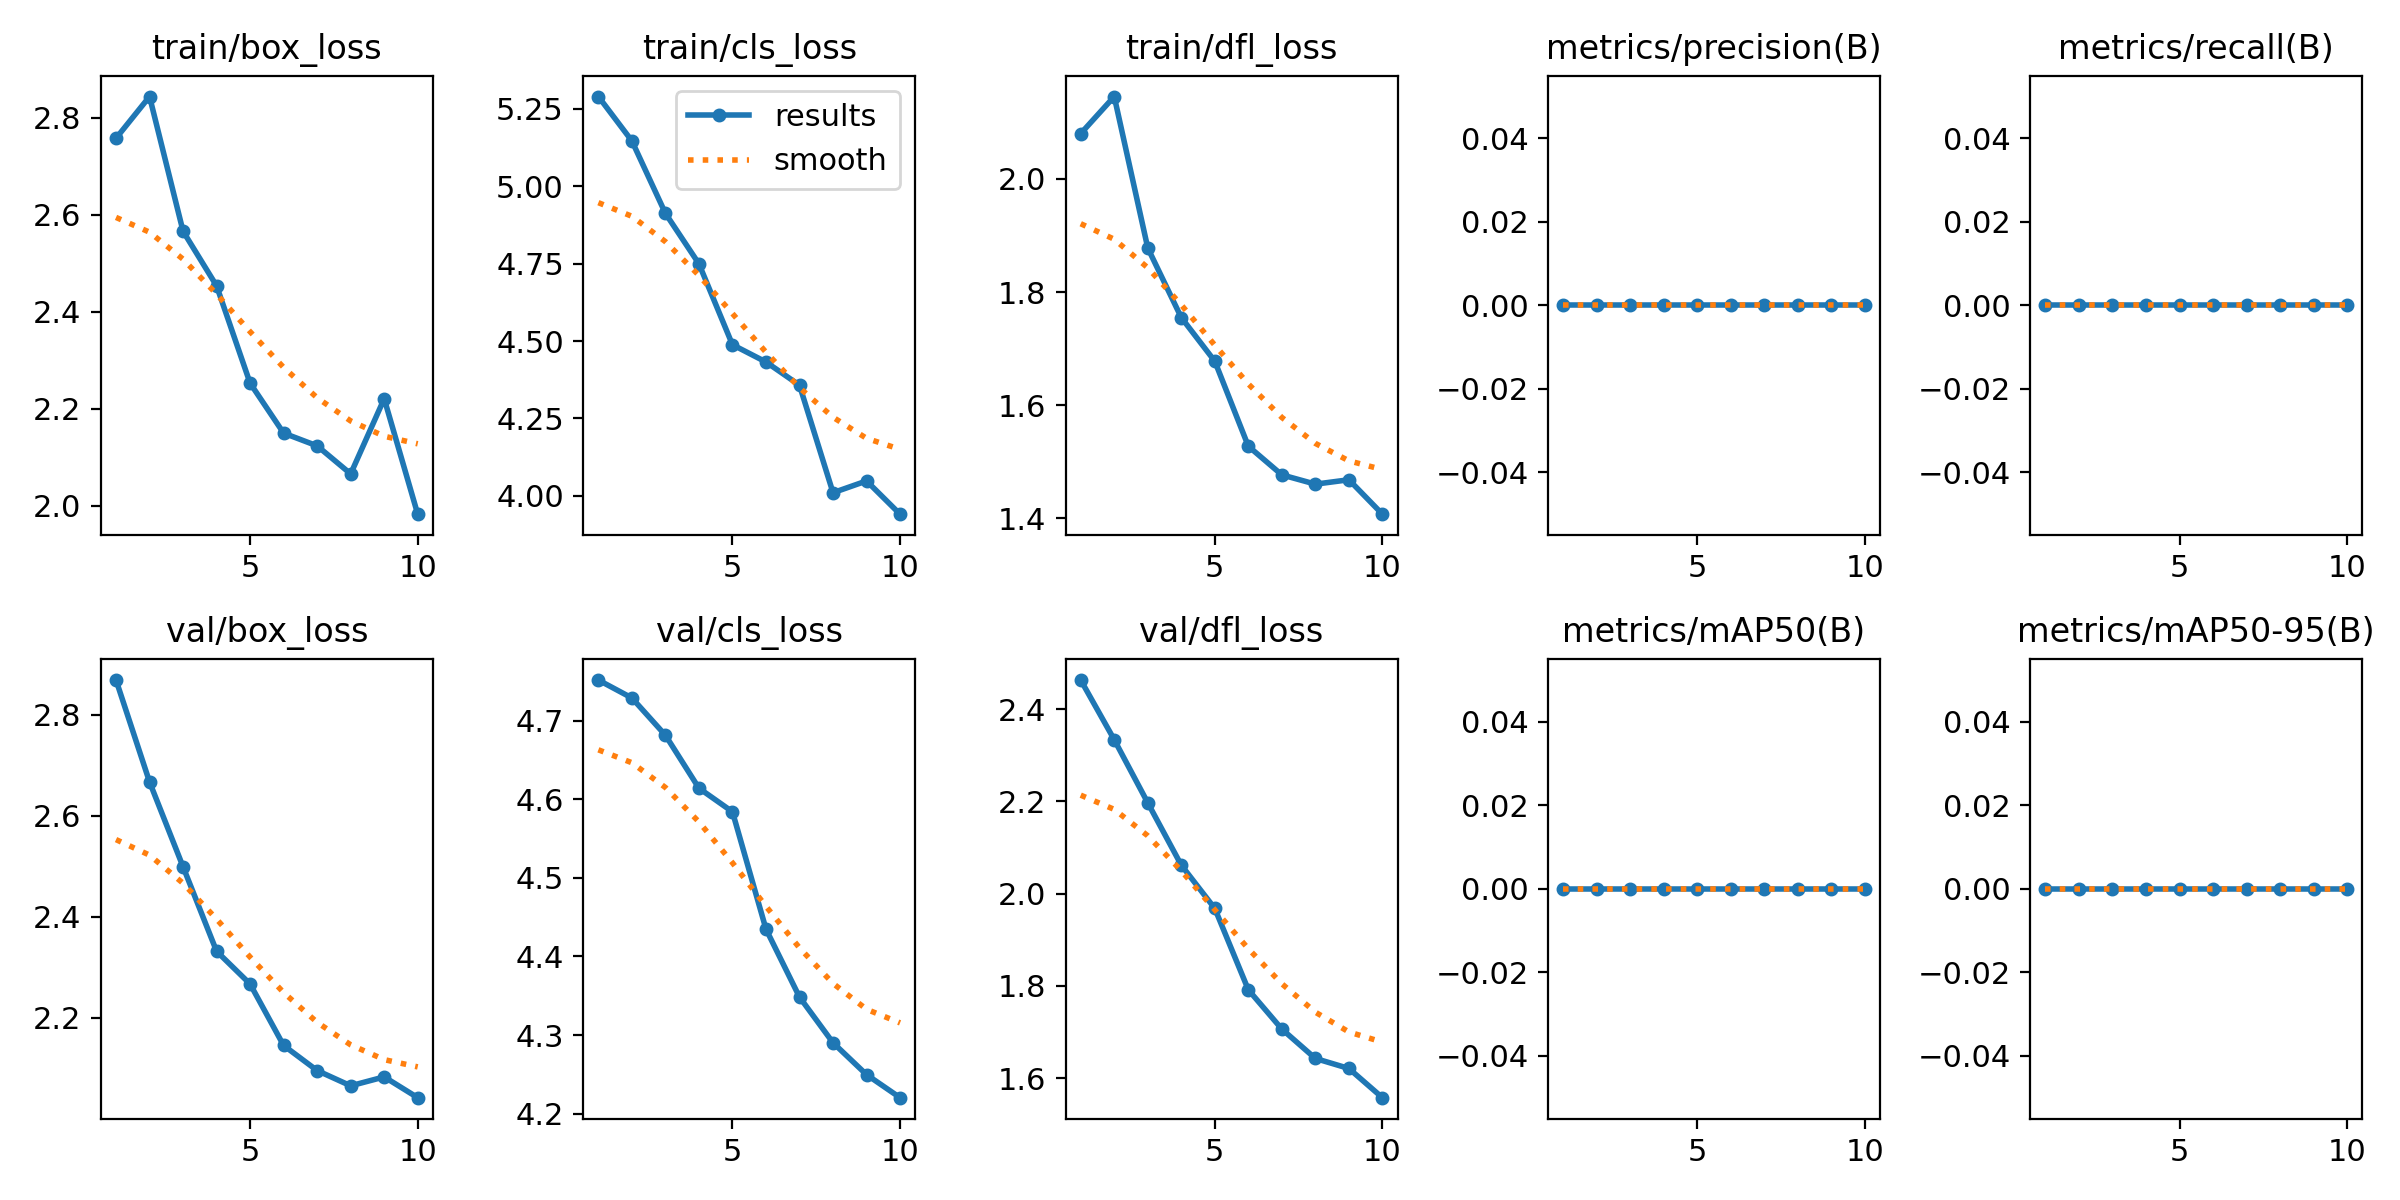

Values plotted in this chart, from the file beside it:
epoch, time, train/box_loss, train/cls_loss, train/dfl_loss, metrics/precision(B), metrics/recall(B), metrics/mAP50(B), metrics/mAP50-95(B), val/box_loss, val/cls_loss, val/dfl_loss, lr/pg0, lr/pg1, lr/pg2
1, 9.821, 2.758, 5.29, 2.08, 0, 0, 0, 0, 2.869, 4.752, 2.463, 2.222e-05, 2.222e-05, 2.222e-05
2, 18.36, 2.844, 5.146, 2.146, 0, 0, 0, 0, 2.667, 4.729, 2.334, 5.00506e-05, 5.00506e-05, 5.00506e-05
3, 26.8, 2.566, 4.912, 1.878, 0, 0, 0, 0, 2.499, 4.681, 2.197, 7.12818e-05, 7.12818e-05, 7.12818e-05
4, 35.28, 2.454, 4.75, 1.755, 0, 0, 0, 0, 2.332, 4.614, 2.062, 8.59136e-05, 8.59136e-05, 8.59136e-05
5, 43.73, 2.253, 4.488, 1.678, 0, 0, 0, 0, 2.267, 4.584, 1.968, 9.39462e-05, 9.39462e-05, 9.39462e-05
6, 52.87, 2.15, 4.432, 1.527, 0, 0, 0, 0, 2.146, 4.435, 1.791, 9.53793e-05, 9.53793e-05, 9.53793e-05
7, 60.69, 2.124, 4.357, 1.477, 0, 0, 0, 0, 2.096, 4.348, 1.706, 9.02132e-05, 9.02132e-05, 9.02132e-05
8, 69.55, 2.066, 4.01, 1.46, 0, 0, 0, 0, 2.066, 4.29, 1.643, 7.84477e-05, 7.84477e-05, 7.84477e-05
9, 77.46, 2.221, 4.048, 1.468, 0, 0, 0, 0, 2.083, 4.25, 1.621, 6.00829e-05, 6.00829e-05, 6.00829e-05
10, 85.28, 1.983, 3.941, 1.407, 0, 0, 0, 0, 2.042, 4.22, 1.558, 3.51187e-05, 3.51187e-05, 3.51187e-05
